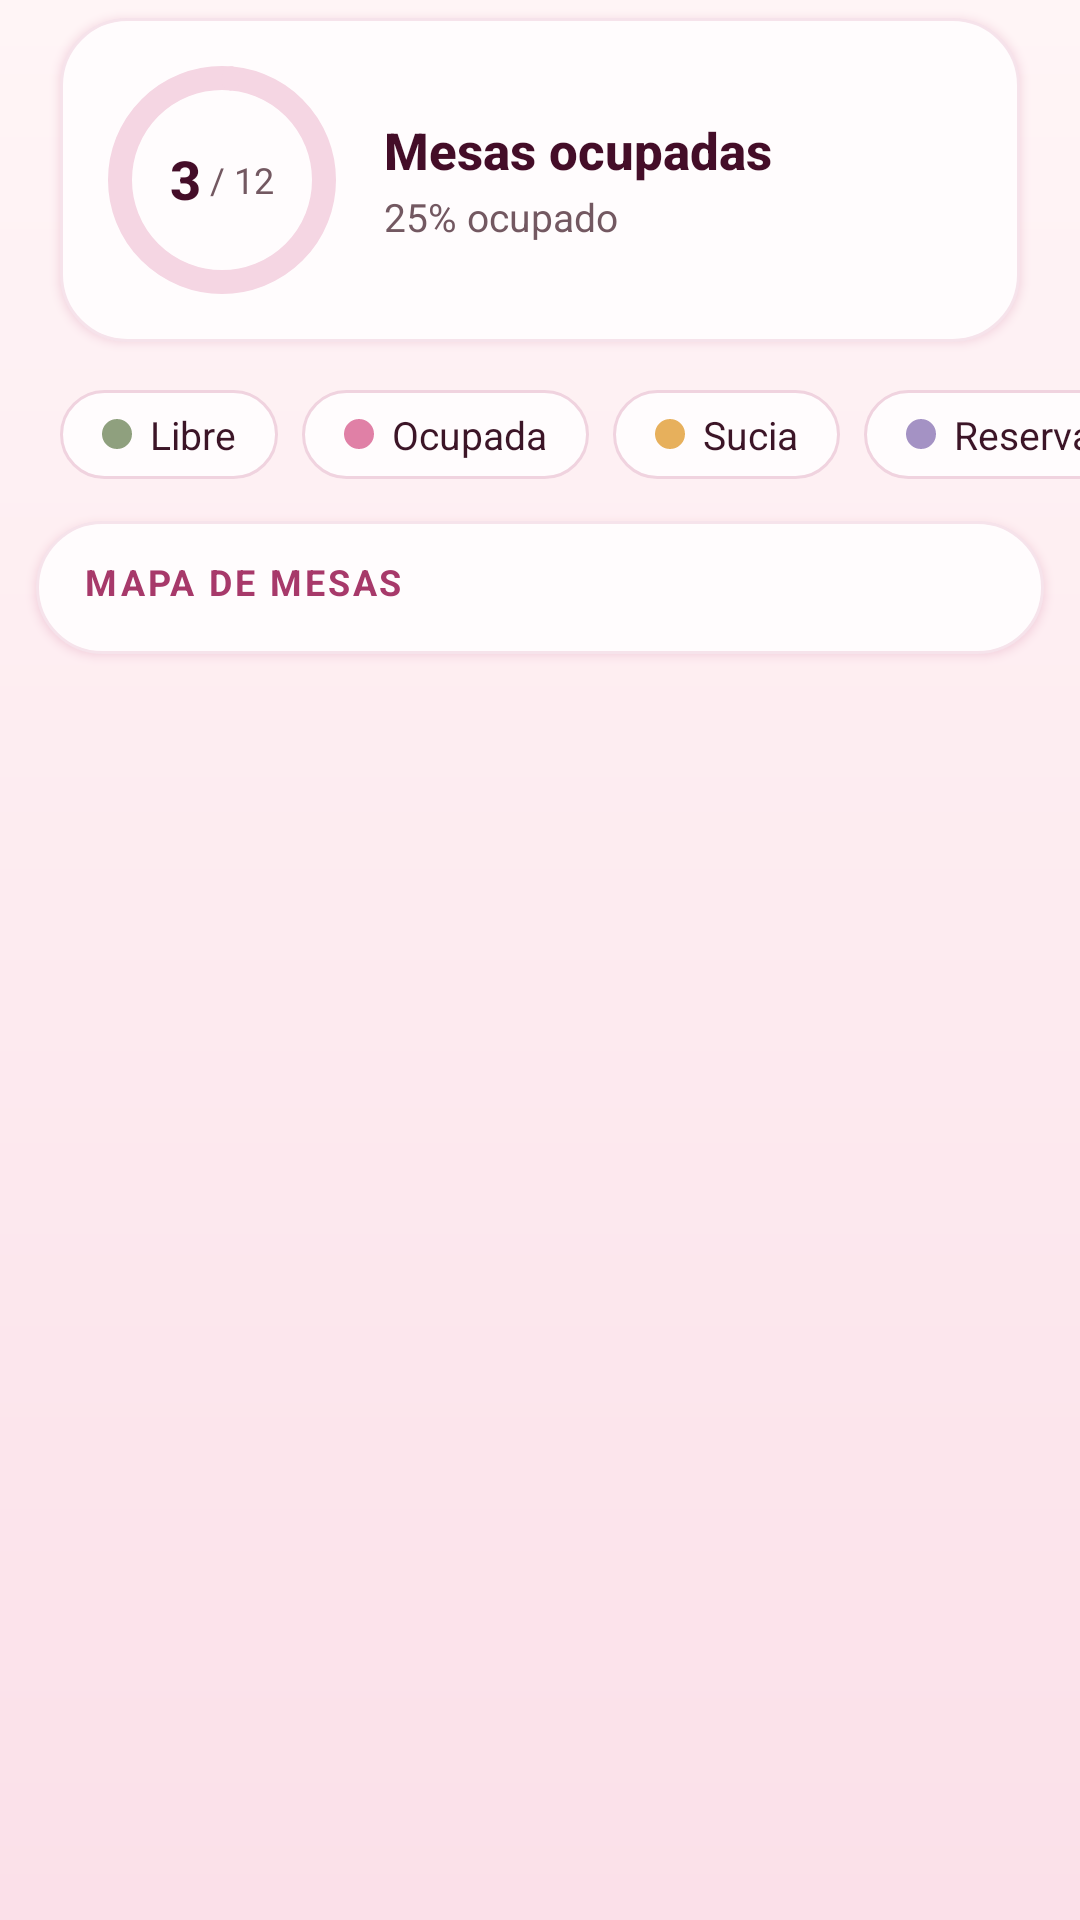

Produce the Android XML layout that renders to this screen, including the resource entries it uses.
<!-- AndroidManifest.xml: application theme Theme.OneMoreDish -->
<!-- res/layout/fragment_mesas.xml -->
<?xml version="1.0" encoding="utf-8"?>
<androidx.core.widget.NestedScrollView xmlns:android="http://schemas.android.com/apk/res/android"
    xmlns:tools="http://schemas.android.com/tools"
    android:layout_width="match_parent"
    android:layout_height="match_parent"
    android:clipToPadding="false"
    android:fillViewport="true"
    android:scrollbars="none">

    <LinearLayout
        android:layout_width="match_parent"
        android:layout_height="wrap_content"
        android:clipChildren="false"
        android:clipToPadding="false"
        android:orientation="vertical"
        android:paddingStart="12dp"
        android:paddingTop="6dp"
        android:paddingEnd="12dp"
        android:paddingBottom="20dp"
        tools:ignore="UnusedAttribute">

        <include
            layout="@layout/tarjeta_ocupacion"
            android:layout_width="match_parent"
            android:layout_height="wrap_content"
            android:layout_marginStart="8dp"
            android:layout_marginEnd="8dp" />

        
        <HorizontalScrollView
            android:layout_width="match_parent"
            android:layout_height="wrap_content"
            android:layout_marginTop="16dp"
            android:clipToPadding="false"
            android:paddingStart="8dp"
            android:paddingEnd="8dp"
            android:scrollbars="none">

            <LinearLayout
                android:layout_width="wrap_content"
                android:layout_height="wrap_content"
                android:orientation="horizontal">

                <TextView
                    style="@style/Omd.Leyenda"
                    android:layout_width="wrap_content"
                    android:layout_height="wrap_content"
                    android:layout_marginStart="0dp"
                    android:background="@drawable/bg_leyenda"
                    android:drawableStart="@drawable/punto_salvia"
                    android:gravity="center_vertical"
                    android:text="Libre"
                    android:textColor="@color/fs_texto" />

                <TextView
                    style="@style/Omd.Leyenda"
                    android:layout_width="wrap_content"
                    android:layout_height="wrap_content"
                    android:layout_marginStart="8dp"
                    android:background="@drawable/bg_leyenda"
                    android:drawableStart="@drawable/punto_rosa"
                    android:gravity="center_vertical"
                    android:text="Ocupada"
                    android:textColor="@color/fs_texto" />

                <TextView
                    style="@style/Omd.Leyenda"
                    android:layout_width="wrap_content"
                    android:layout_height="wrap_content"
                    android:layout_marginStart="8dp"
                    android:background="@drawable/bg_leyenda"
                    android:drawableStart="@drawable/punto_ambar"
                    android:gravity="center_vertical"
                    android:text="Sucia"
                    android:textColor="@color/fs_texto" />

                <TextView
                    style="@style/Omd.Leyenda"
                    android:layout_width="wrap_content"
                    android:layout_height="wrap_content"
                    android:layout_marginStart="8dp"
                    android:background="@drawable/bg_leyenda"
                    android:drawableStart="@drawable/punto_lavanda"
                    android:gravity="center_vertical"
                    android:text="Reservada"
                    android:textColor="@color/fs_texto" />

            </LinearLayout>
        </HorizontalScrollView>

        
        <LinearLayout
            android:layout_width="match_parent"
            android:layout_height="wrap_content"
            android:layout_marginTop="14dp"
            android:background="@drawable/bg_tarjeta_blanca"
            android:elevation="2dp"
            android:orientation="vertical"
            android:outlineAmbientShadowColor="@color/fs_primario"
            android:outlineSpotShadowColor="@color/fs_primario"
            android:paddingStart="8dp"
            android:paddingTop="12dp"
            android:paddingEnd="8dp"
            android:paddingBottom="10dp">

            <TextView
                style="@style/Omd.Seccion"
                android:layout_width="wrap_content"
                android:layout_height="wrap_content"
                android:layout_marginStart="8dp"
                android:layout_marginBottom="6dp"
                android:text="@string/mapa_mesas" />

            <GridLayout
                android:id="@+id/grid_mesas"
                android:layout_width="wrap_content"
                android:layout_height="wrap_content"
                android:layout_gravity="center_horizontal"
                android:columnCount="3" />
        </LinearLayout>
    </LinearLayout>
</androidx.core.widget.NestedScrollView>
<!-- res/layout/tarjeta_ocupacion.xml (included above) -->
<?xml version="1.0" encoding="utf-8"?>
<LinearLayout xmlns:android="http://schemas.android.com/apk/res/android"
    xmlns:app="http://schemas.android.com/apk/res-auto"
    xmlns:tools="http://schemas.android.com/tools"
    android:layout_width="match_parent"
    android:layout_height="wrap_content"
    android:background="@drawable/bg_tarjeta_blanca"
    android:elevation="2dp"
    android:gravity="center_vertical"
    android:orientation="horizontal"
    android:outlineAmbientShadowColor="@color/fs_primario"
    android:outlineSpotShadowColor="@color/fs_primario"
    android:padding="16dp"
    tools:ignore="UnusedAttribute">

    
    <FrameLayout
        android:layout_width="76dp"
        android:layout_height="76dp">

        <com.google.android.material.progressindicator.CircularProgressIndicator
            android:id="@+id/anillo_ocupacion"
            style="@style/Omd.Anillo"
            android:layout_width="wrap_content"
            android:layout_height="wrap_content"
            android:layout_gravity="center"
            android:max="100"
            android:progress="0"
            app:indicatorColor="@color/fs_primario"
            app:indicatorSize="76dp"
            app:trackThickness="8dp" />

        <LinearLayout
            android:layout_width="wrap_content"
            android:layout_height="wrap_content"
            android:layout_gravity="center"
            android:gravity="bottom"
            android:orientation="horizontal">

            <TextView
                android:id="@+id/txt_ocupadas"
                style="@style/Omd.Texto.Fuerte"
                android:layout_width="wrap_content"
                android:layout_height="wrap_content"
                android:textSize="18sp"
                tools:text="3" />

            <TextView
                android:id="@+id/txt_total"
                style="@style/Omd.Etiqueta"
                android:layout_width="wrap_content"
                android:layout_height="wrap_content"
                android:layout_marginBottom="2dp"
                android:textColor="@color/fs_texto_suave"
                android:textSize="12sp"
                tools:text=" / 12" />
        </LinearLayout>
    </FrameLayout>

    <LinearLayout
        android:layout_width="0dp"
        android:layout_height="wrap_content"
        android:layout_marginStart="16dp"
        android:layout_weight="1"
        android:orientation="vertical">

        <TextView
            style="@style/Omd.TituloTarjeta"
            android:layout_width="wrap_content"
            android:layout_height="wrap_content"
            android:text="@string/mesas_ocupadas" />

        <TextView
            android:id="@+id/txt_porcentaje"
            style="@style/Omd.Etiqueta"
            android:layout_width="wrap_content"
            android:layout_height="wrap_content"
            android:layout_marginTop="2dp"
            tools:text="25% ocupado" />

        
        <com.google.android.material.progressindicator.LinearProgressIndicator
            android:id="@+id/barra_ocupacion"
            style="@style/Omd.Progreso"
            android:layout_width="match_parent"
            android:layout_height="wrap_content"
            android:layout_marginTop="8dp"
            android:visibility="gone" />
    </LinearLayout>
</LinearLayout>
<!-- resources referenced by this layout -->
<resources>
  <color name="fs_primario">#B93A6F</color>
  <color name="fs_texto">#3C1527</color>
  <color name="fs_texto_suave">#735861</color>
  <!-- drawable punto_ambar (drawable) -->
  <?xml version="1.0" encoding="utf-8"?>
  <shape xmlns:android="http://schemas.android.com/apk/res/android" android:shape="oval">
      <solid android:color="@color/fs_ambar" />
      <size android:width="10dp" android:height="10dp" />
  </shape>
  <!-- drawable punto_rosa (drawable) -->
  <?xml version="1.0" encoding="utf-8"?>
  <shape xmlns:android="http://schemas.android.com/apk/res/android" android:shape="oval">
      <solid android:color="@color/fs_rosa_medio" />
      <size android:width="10dp" android:height="10dp" />
  </shape>
  <!-- drawable punto_salvia (drawable) -->
  <?xml version="1.0" encoding="utf-8"?>
  <shape xmlns:android="http://schemas.android.com/apk/res/android" android:shape="oval">
      <solid android:color="@color/fs_salvia" />
      <size android:width="10dp" android:height="10dp" />
  </shape>
  <string name="mapa_mesas">Mapa de mesas</string>
  <string name="mesas_ocupadas">Mesas ocupadas</string>
  <style name="Omd.Etiqueta" parent="Omd.Texto">
          <item name="android:textColor">@color/fs_texto_suave</item>
          <item name="android:textSize">13sp</item>
      </style>
  <style name="Omd.Texto.Fuerte">
          <item name="android:fontFamily">sans-serif-medium</item>
          <item name="android:textStyle">bold</item>
          <item name="android:textColor">@color/fs_titulo</item>
      </style>
  <color name="fs_tarjeta">#FFFCFD</color>
  <color name="fs_borde_control">#F0D3DF</color>
  <color name="fs_borde_tarjeta">#F6E3EB</color>
  <color name="fs_ambar">#E7B05C</color>
  <color name="fs_lavanda">#A492C4</color>
  <color name="fs_rosa_medio">#E080A6</color>
  <color name="fs_salvia">#8FA07E</color>
  <color name="fs_primario_oscuro">#8E2456</color>
  <color name="fs_rosa_pista">#F5D6E3</color>
  <style name="Omd.Texto" parent="">
          <item name="android:fontFamily">sans-serif</item>
          <item name="android:textColor">@color/fs_texto</item>
          <item name="android:textSize">15sp</item>
          <item name="android:lineSpacingMultiplier">1.15</item>
      </style>
  <!-- drawable bg_pastilla (drawable) -->
  <?xml version="1.0" encoding="utf-8"?>
  <shape xmlns:android="http://schemas.android.com/apk/res/android" android:shape="rectangle">
      <solid android:color="@color/blanco" />
      <corners android:radius="20dp" />
  </shape>
  <color name="fs_acento">#A7396A</color>
  <color name="fs_titulo">#440D28</color>
  <color name="blanco">#FFFFFF</color>
  <color name="fs_badge_fondo">#F8D9E5</color>
  <color name="fs_rosa_icono">#FBE1EA</color>
  <color name="fs_salvia_oscuro">#6F855F</color>
  <color name="blanco_suave">#FFFBFC</color>
  <color name="rosa_fondo">#FFF5F6</color>
  <color name="rosa_header">#FBE4EC</color>
  <color name="borde_campo">#D9B8C7</color>
  <color name="error">#B3261E</color>
  <color name="fs_fondo_arriba">#FFF5F6</color>
  <style name="Omd.HojaTema" parent="ThemeOverlay.Material3.BottomSheetDialog">
          <item name="bottomSheetStyle">@style/Omd.Hoja</item>
      </style>
  <style name="Omd.Popup" parent="Widget.Material3.PopupMenu">
          <item name="android:popupBackground">@drawable/bg_popup</item>
          <item name="android:popupElevation">8dp</item>
      </style>
  <style name="Omd.PopupTexto" parent="TextAppearance.Material3.BodyLarge">
          <item name="android:textColor">@color/fs_texto</item>
          <item name="android:fontFamily">sans-serif-medium</item>
      </style>
  <color name="fs_fondo_abajo">#FBE0E9</color>
  <style name="Omd.Hoja" parent="Widget.Material3.BottomSheet.Modal">
          <item name="backgroundTint">@color/blanco_suave</item>
          <item name="shapeAppearance">@style/Omd.FormaHoja</item>
      </style>
</resources>
